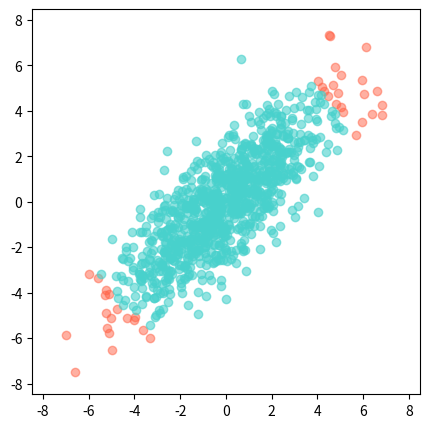

Source code (Python): (Note: this script raises an exception after producing the figure.)
import numpy as np
import matplotlib.pyplot as plt

np.random.seed(1)
mu = [0, 0]
sigma = [[5, 4], [4, 5]]  # must be positive semi-definite
n = 1000
x = np.random.multivariate_normal(mu, sigma, size=n).T

# x.shape: (2, 1000)

# 这两个时间序列存储在shape为(2,1000)的NumPy数组 [公式] 中，同时，为了便于稍后可视化，这里固定20个最极端的值，并将它们的索引表示为set1（其余数据点的索引存储在set2中）：
set1 = np.argsort(np.linalg.norm(x, axis=0))[-40:]
set2 = np.array(list(set(range(n)) - set(set1)))

evals, evecs = np.linalg.eigh(sigma)

plt.rcParams['figure.figsize'] = (5.0, 5.0) # 设置figure_size尺寸
x1 = x.T[set1].T
x2 = x.T[set2].T
fig = plt.figure()
ax = plt.subplot()
ax.scatter(x1[0,:], x1[1,:], c='tomato', alpha=0.5)
ax.scatter(x2[0,:], x2[1,:], c='mediumturquoise', alpha=0.6)  # 改变颜色

ax_lim = np.absolute(x).max() + 1
ax.set_xlim([-ax_lim, ax_lim])
ax.set_ylim([-ax_lim, ax_lim])

plt.savefig('./img/origin.png')
plt.show()


# PCA 白化
z = np.diag(evals**(-1/2)) @ evecs.T @ x

z1 = z.T[set1].T
z2 = z.T[set2].T
fig = plt.figure()
ax = plt.subplot()
ax.scatter(z1[0,:], z1[1,:], c='tomato', alpha=0.5)
ax.scatter(z2[0,:], z2[1,:], c='mediumturquoise', alpha=0.6)  # 改变颜色

# ax_lim = np.absolute(z).max() + 1
ax.set_xlim([-ax_lim, ax_lim])
ax.set_ylim([-ax_lim, ax_lim])

plt.savefig('./img/PCA.png')
plt.show()

# ZCA 白化

z = evecs @ np.diag(evals**(-1/2)) @ evecs.T @ x

z1 = z.T[set1].T
z2 = z.T[set2].T
fig = plt.figure()
ax = plt.subplot()
ax.scatter(z1[0,:], z1[1,:], c='tomato', alpha=0.5)
ax.scatter(z2[0,:], z2[1,:], c='mediumturquoise', alpha=0.6)  # 改变颜色

# ax_lim = np.absolute(z).max() + 1
ax.set_xlim([-ax_lim, ax_lim])
ax.set_ylim([-ax_lim, ax_lim])

plt.savefig('./img/ZCA.png')
plt.show()